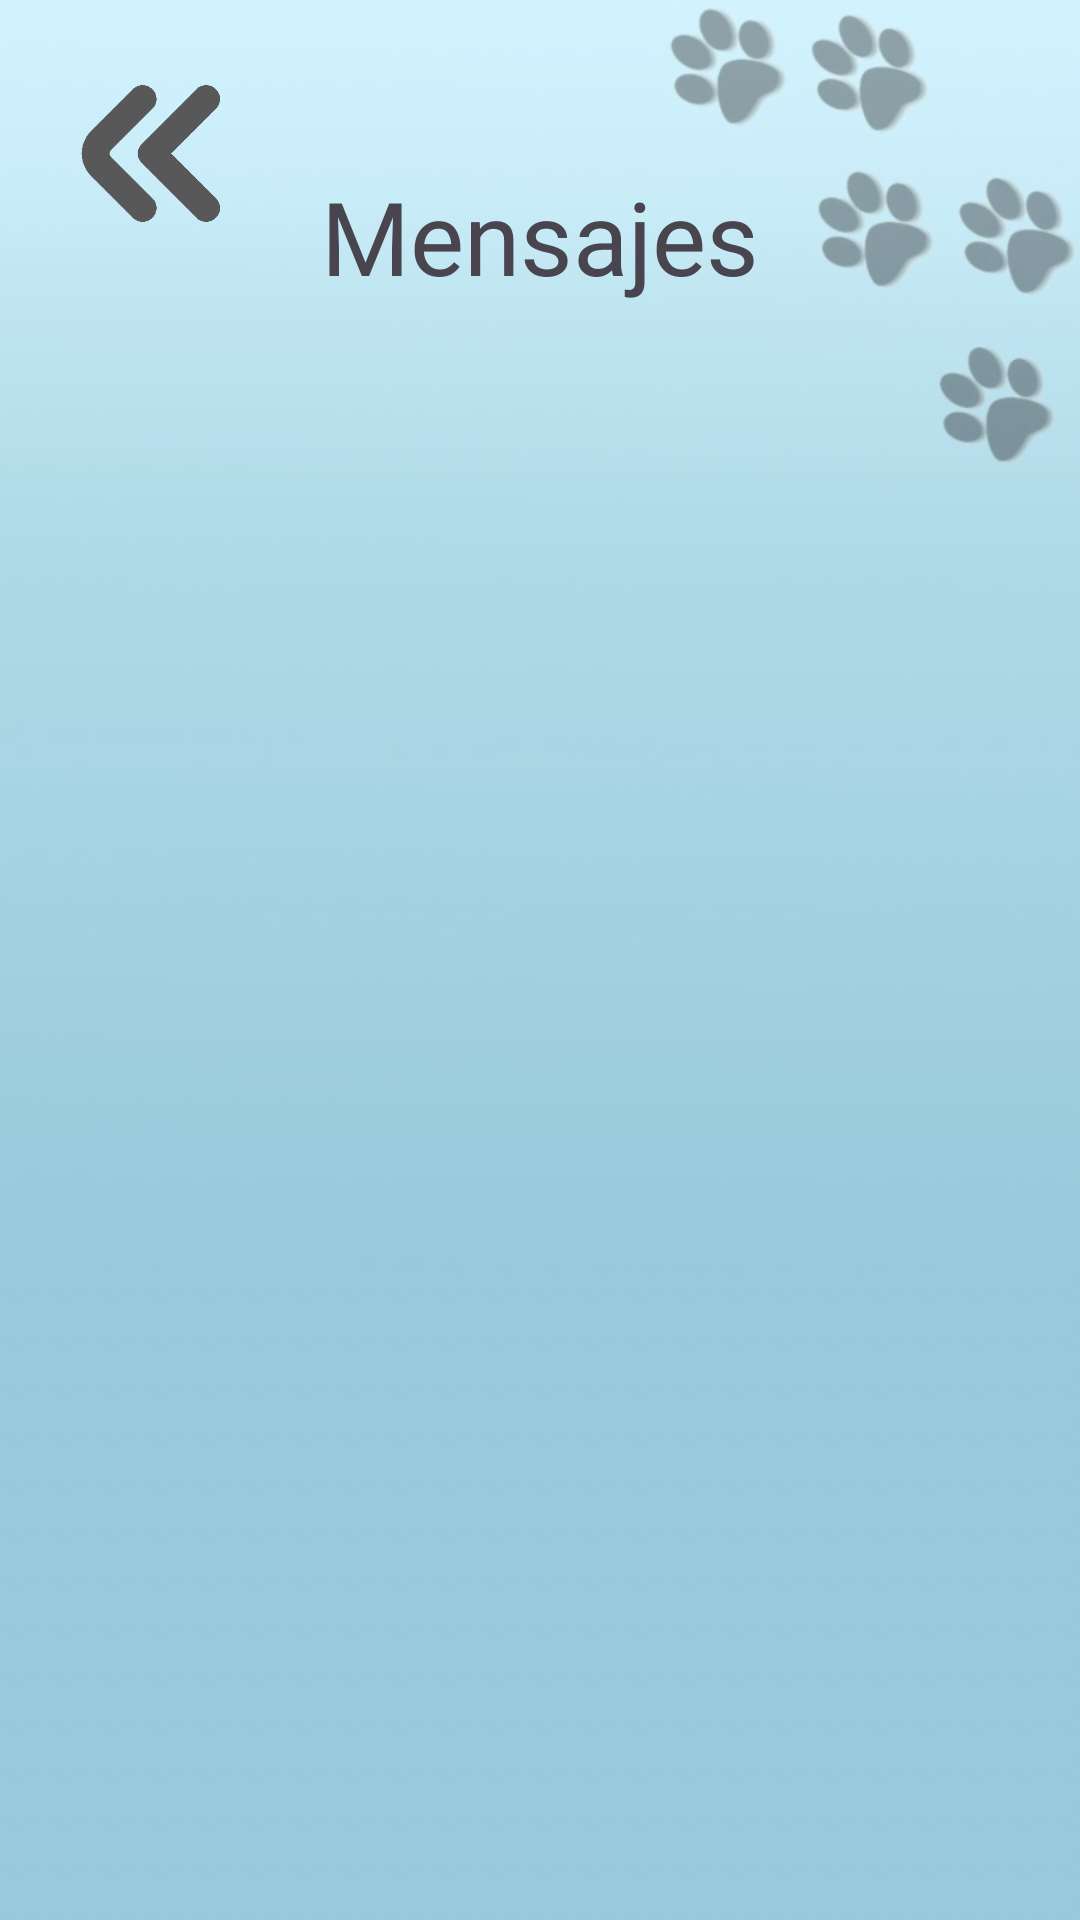

This screen was rendered from an Android layout file. Write that file and the resources it references.
<!-- AndroidManifest.xml: application theme Theme.PrototipoUno -->
<!-- res/layout/activity_e2.xml -->
<?xml version="1.0" encoding="utf-8"?>
<androidx.constraintlayout.widget.ConstraintLayout xmlns:android="http://schemas.android.com/apk/res/android"
    xmlns:app="http://schemas.android.com/apk/res-auto"
    xmlns:tools="http://schemas.android.com/tools"
    android:layout_width="match_parent"
    android:layout_height="match_parent"
    android:background="@drawable/fondop"
    tools:context=".E2">

    <TextView
        android:id="@+id/textView18"
        android:layout_width="wrap_content"
        android:layout_height="wrap_content"
        android:layout_marginTop="56dp"
        android:text="Mensajes"
        android:fontFamily="@font/mueda"
        android:textSize="34sp"
        app:layout_constraintEnd_toEndOf="parent"
        app:layout_constraintStart_toStartOf="parent"
        app:layout_constraintTop_toTopOf="parent" />

    <TextView
        android:id="@+id/textView19"
        android:layout_width="291dp"
        android:layout_height="500dp"
        android:layout_marginTop="152dp"
        app:layout_constraintEnd_toEndOf="parent"
        app:layout_constraintStart_toStartOf="parent"
        app:layout_constraintTop_toTopOf="parent" />

    <ImageButton
        android:id="@+id/volver"
        android:layout_width="69dp"
        android:layout_height="72dp"
        android:layout_marginStart="16dp"
        android:layout_marginTop="16dp"
        android:background="?attr/selectableItemBackground"
        android:scaleType="centerInside"
        app:layout_constraintStart_toStartOf="parent"
        app:layout_constraintTop_toTopOf="parent"
        app:srcCompat="@drawable/regresar" />
</androidx.constraintlayout.widget.ConstraintLayout>
<!-- resources referenced by this layout -->
<resources>
  <!-- drawable fondop: jpg bitmap (drawable, 25881 bytes) -->
  <!-- drawable regresar: png bitmap (drawable, 7969 bytes) -->
  <style name="Theme.PrototipoUno" parent="Base.Theme.PrototipoUno" />
  <style name="Base.Theme.PrototipoUno" parent="Theme.Material3.DayNight.NoActionBar">
          
          
      </style>
</resources>
